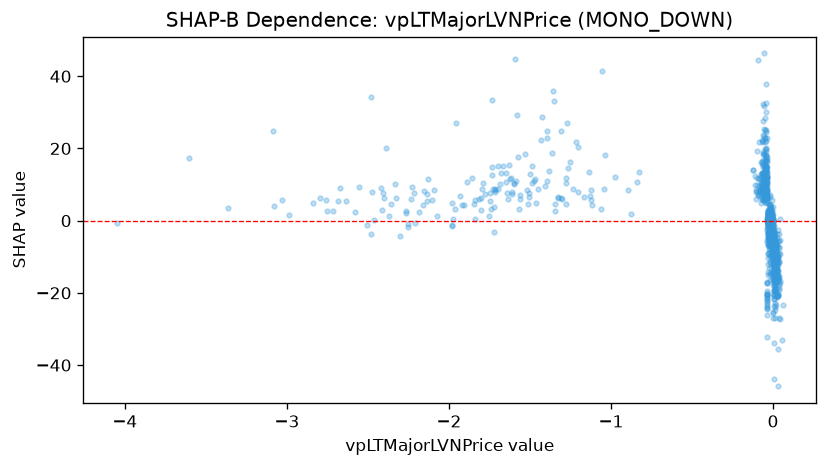

Source data for this figure (header and first rows):
feature_value, shap_value
-2.127, 11.43
-1.06, 3.325
-0.02023, 7.041
-0.01756, 6.65
-0.02028, 1.781
-0.0196, -0.3554
-0.04842, 7.271
-0.03094, 1.345
-0.03669, 5.149
-0.03377, 2.225
-0.03269, -0.7065
-0.03282, -8.954
-0.03758, 12.42
-0.03494, 0.3512
-0.03988, 6.648
-0.02598, -1.418
-0.02481, -1.36
-2.215, 7.618
-1.474, 10.91
-1.307, 6.321
-1.845, 4.662
-1.392, 10.93
-1.345, 4.551
-1.561, 7.195
-2.635, 5.539
-1.586, 11.09
-1.393, 24.89
-1.326, 6.566
-1.468, 11.41
-2.188, 2.483
-1.568, 3.353
-2.207, -0.6649
-1.356, 35.81
-1.731, 12.52
-1.955, 27.09
-1.594, 44.66
-1.042, 8.882
-2.688, 5.381
-1.714, 8.664
-2.404, 6.181
-2.415, 2.885
-2.252, -1.893
-1.406, 9.613
-1.362, 18.68
-0.008948, 0.9956
-0.008263, 5.713
-0.008141, -5.43
-0.008816, -3.878
-2.264, 2.655
-1.131, 6.809
-1.351, 33.25
-2.483, 34.17
-1.889, 10.62
-1.308, 24.79
-1.273, 26.91
-1.749, 7.788
-3.364, 3.502
-2.46, 0.2113
-2.717, 2.759
-2.39, 20.18
... 996 more rows
